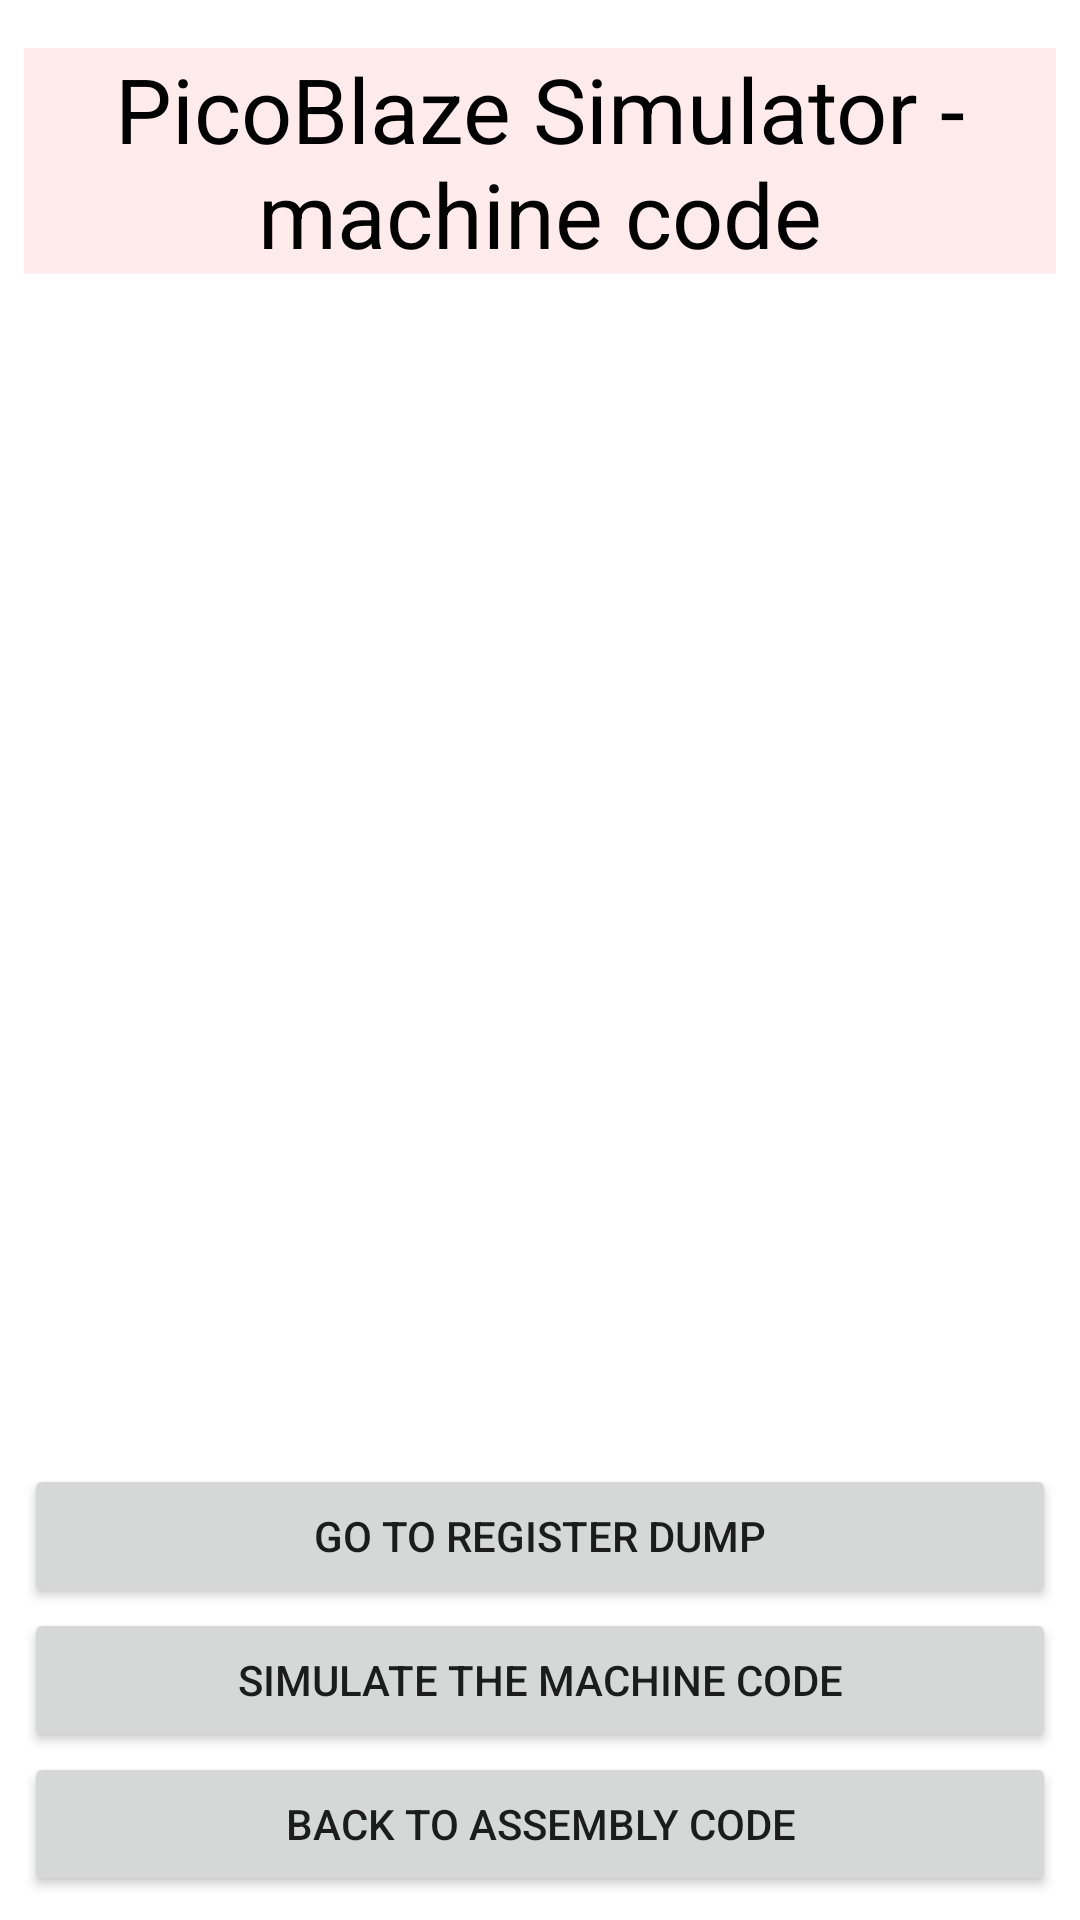

Here is an Android app screen rendered from its layout file. Give the layout XML and the strings, colors and styles it references.
<!-- AndroidManifest.xml: application theme Theme.PicoBlazeSimulator -->
<!-- res/layout/machine_code.xml -->
<?xml version="1.0" encoding="utf-8"?>
<androidx.constraintlayout.widget.ConstraintLayout xmlns:android="http://schemas.android.com/apk/res/android"
    xmlns:app="http://schemas.android.com/apk/res-auto"
    xmlns:tools="http://schemas.android.com/tools"
    android:layout_width="match_parent"
    android:layout_height="match_parent"
    tools:context=".machineCode">

    <TextView
        android:id="@+id/textView"
        android:layout_width="0dp"
        android:layout_height="wrap_content"
        android:layout_marginStart="8dp"
        android:layout_marginTop="16dp"
        android:layout_marginEnd="8dp"
        android:background="#FFEBEB"
        android:text="@string/picoblaze_simulator_machine_code"
        android:textAlignment="center"
        android:textColor="#000000"
        android:textSize="30sp"
        app:layout_constraintEnd_toEndOf="parent"
        app:layout_constraintStart_toStartOf="parent"
        app:layout_constraintTop_toTopOf="parent" />

    <androidx.recyclerview.widget.RecyclerView
        android:id="@+id/recyclerView2"
        android:layout_width="0dp"
        android:layout_height="0dp"
        android:layout_marginStart="8dp"
        android:layout_marginTop="8dp"
        android:layout_marginEnd="8dp"
        app:layout_constraintBottom_toTopOf="@+id/button9"
        app:layout_constraintEnd_toEndOf="parent"
        app:layout_constraintHorizontal_bias="1.0"
        app:layout_constraintStart_toStartOf="parent"
        app:layout_constraintTop_toBottomOf="@+id/textView" />

    <Button
        android:id="@+id/button3"
        android:layout_width="0dp"
        android:layout_height="wrap_content"
        android:layout_marginStart="8dp"
        android:layout_marginEnd="8dp"
        android:layout_marginBottom="8dp"
        android:onClick="showAssemblyCode"
        android:text="@string/back_to_assembly_code"
        app:layout_constraintBottom_toBottomOf="parent"
        app:layout_constraintEnd_toEndOf="parent"
        app:layout_constraintStart_toStartOf="parent" />

    <Button
        android:id="@+id/button4"
        android:layout_width="0dp"
        android:layout_height="wrap_content"
        android:layout_marginStart="8dp"
        android:layout_marginEnd="8dp"
        android:onClick="startSimulating"
        android:text="@string/simulate_the_machine_code"
        app:layout_constraintBottom_toTopOf="@+id/button3"
        app:layout_constraintEnd_toEndOf="parent"
        app:layout_constraintStart_toStartOf="parent" />

    <Button
        android:id="@+id/button9"
        android:layout_width="0dp"
        android:layout_height="wrap_content"
        android:layout_marginStart="8dp"
        android:layout_marginEnd="8dp"
        android:onClick="dumpRegisters"
        android:text="@string/go_to_register_dump"
        app:layout_constraintBottom_toTopOf="@+id/button4"
        app:layout_constraintEnd_toEndOf="parent"
        app:layout_constraintStart_toStartOf="parent" />

</androidx.constraintlayout.widget.ConstraintLayout>
<!-- resources referenced by this layout -->
<resources>
  <string name="back_to_assembly_code">Back to Assembly Code</string>
  <string name="go_to_register_dump">Go to register dump</string>
  <string name="picoblaze_simulator_machine_code">PicoBlaze Simulator - machine code</string>
  <string name="simulate_the_machine_code">Simulate the Machine Code</string>
  <style name="Theme.PicoBlazeSimulator" parent="Theme.MaterialComponents.DayNight.DarkActionBar">
          
          <item name="colorPrimary">@color/purple_500</item>
          <item name="colorPrimaryVariant">@color/purple_700</item>
          <item name="colorOnPrimary">@color/white</item>
          
          <item name="colorSecondary">@color/teal_200</item>
          <item name="colorSecondaryVariant">@color/teal_700</item>
          <item name="colorOnSecondary">@color/black</item>
          
          <item name="android:statusBarColor" tools:targetApi="l">?attr/colorPrimaryVariant</item>
          
      </style>
  <!-- not gathered from this repository: default colours our renderer supplied (Android Studio template values) -->
  <color name="purple_500">#FF6200EE</color>
  <color name="purple_700">#FF3700B3</color>
  <color name="teal_200">#FF03DAC5</color>
  <color name="teal_700">#FF018786</color>
  <color name="black">#FF000000</color>
  <color name="white">#FFFFFFFF</color>
</resources>
